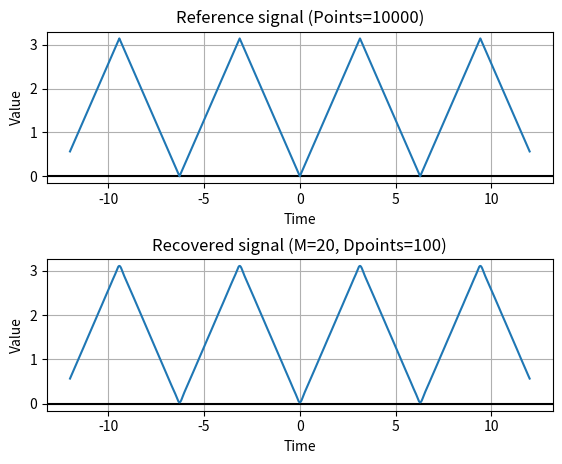
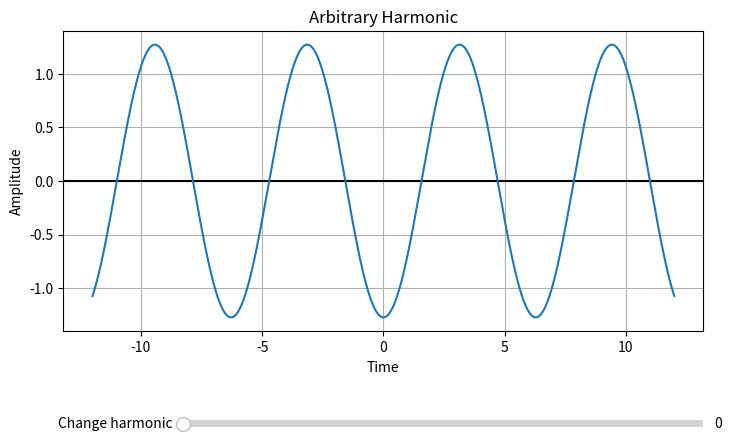

Write the Python code that produced these figures, in order.
#!/usr/bin/env python3
# coding: utf-8

import argparse
import numpy as np
import matplotlib.pyplot as plt
import matplotlib.gridspec as gridspec
from math import atan2
from matplotlib.widgets import Slider, TextBox

parser = argparse.ArgumentParser(description='Signal recovery using a Fourier series')
parser.add_argument('-d', dest='d_values', type=int, default=100,
                    help='Number of discrete points')
parser.add_argument('-m', dest='m_harmonics', type=int, default=20,
                    help='Number of calculated harmonics')

args = parser.parse_args()

# Consts
M = args.m_harmonics
D = args.d_values

# ---------------------------------------------------------------------
def periodically_continued(a, b):
    interval = b - a
    return lambda f: lambda x: f((x - a) % interval + a)

def p_mid(p, L, m):
    return (p - 0.5) * (L / m)

def calc_a0(L, m):
    sum_0 = 0.0
    for p in range(0, m):
        X = p_mid(p, L, m)
        fpX = fabs(X)
        sum_0 += fpX
    return (1/m) * sum_0

def calc_ak(k, L, m, sncs):
    sum_k = 0.0
    for p in range(0, m):
        X = p_mid(p, L, m)
        fpX = fabs(X)
        sncsX = sncs(k*X)
        sum_k += (fpX * sncsX)
    return (2/m) * sum_k

def recreate_func_float(t, n, L, m):
    harmonics = []
    w = (2.0*np.pi / L)
    
    a0 = calc_a0(L, m)
    sum_c = 0.0
    for k in range(1, n+1):
        ak1 = calc_ak(k, L, m, np.sin)
        ak2 = calc_ak(k, L, m, np.cos)
        ak = np.sqrt((ak1)**2 + (ak2)**2)
        phi = atan2(ak2, ak1)
        
        ft = ak * np.sin(k*w*t + phi)
        harmonics += [ft]
        sum_c += ft
        
    result = a0 + sum_c
    return result, harmonics

# ---------------------------------------------------------------------
# Freq and Period
T = 1 * np.pi

# Main function
fabs = periodically_continued(-T, T)(lambda x: abs(x))

# X-values
x = np.linspace(-12, 12, 10000)
yt = fabs(x)

# Y-values and Harmonics
y, y_ = recreate_func_float(x, M, T+T, D)

print(f"{'x':>9} | {'y':>9}")
for p in range(0, D):
    X = p_mid(p, T+T, D)
    fpX = fabs(X)

    a = f"{X:.4f}"
    b = f"{fpX:0.4f}"

    print(f"{a:>9} | {b:>9}")

# ---------------------------------------------------------------------
titles = [f'Reference signal (Points=10000)', f'Recovered signal (M={M}, Dpoints={D})', "Arbitrary Harmonic"]

ax1 = plt.subplot(2, 1, 1)
ax1.grid(True)
ax1.axhline(y=0, color='k')
ax1.set_title(titles[0])
ax1.set_xlabel('Time')
ax1.set_ylabel('Value')
ax1.plot(x, yt)

ax1 = plt.subplot(2, 1, 2)
ax1.grid(True)
ax1.axhline(y=0, color='k')
ax1.set_title(titles[1])
ax1.set_xlabel('Time')
ax1.set_ylabel('Value')
ax1.plot(x, y)

plt.subplots_adjust(top=0.92, bottom=0.13, left=0.13, right=0.92, hspace=0.5,
                    wspace=0.5)

fig1, ax4 = plt.subplots(figsize=(8, 5))
fig1.subplots_adjust(top=0.9, bottom=0.3, left=0.1, right=0.9)

def update(val): 
    ax4.clear()
    ax4.grid(True)
    ax4.axhline(y=0, color='k')
    ax4.set_title(titles[2])
    ax4.set_xlabel('Time')
    ax4.set_ylabel('Amplitude')
    ax4.plot(x, y_[int(val)])

update(0)

ax_period = plt.axes([0.25, 0.1, 0.65, 0.03], facecolor='lightgoldenrodyellow')
s_period = Slider(ax_period, 'Change harmonic', 0, len(y_)-1, valinit=0, valstep=1)
s_period.on_changed(update)

plt.show()
